The GitHub repository lorenzozaccomer/3d-printing-defects-classification contains a labelled image folder "Images" with 2 categories: no defects, yes defects. Examples follow, each with its label.

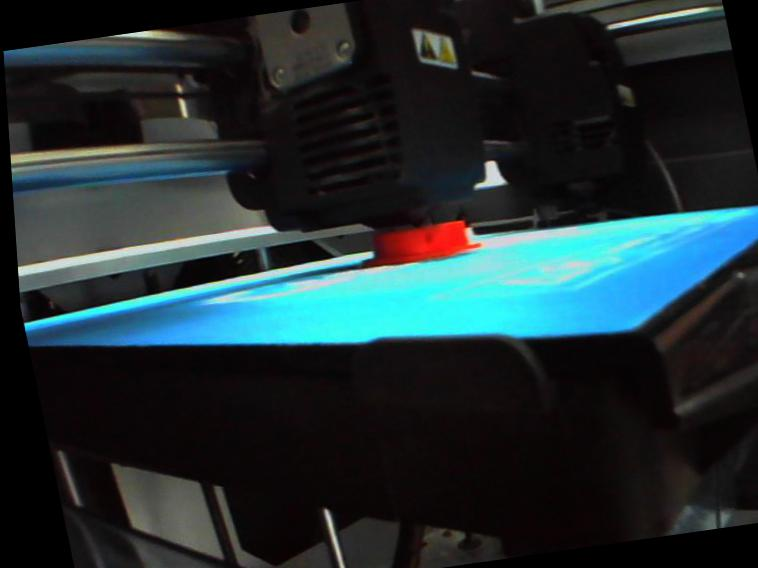
Label: no defects

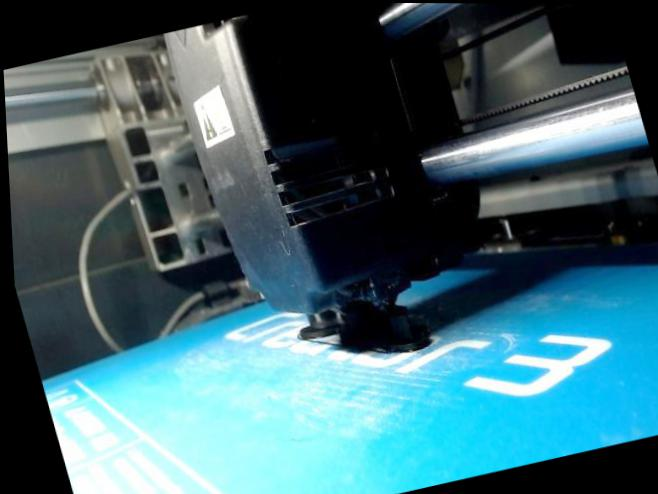
Label: no defects

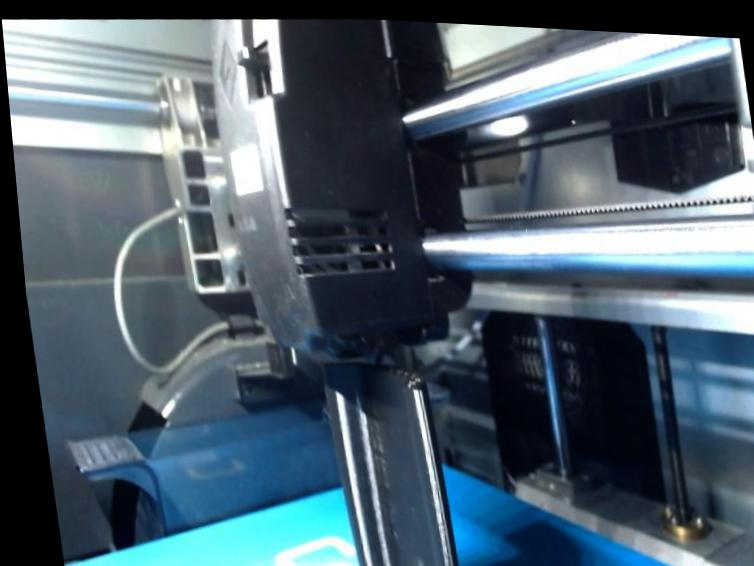
Label: no defects

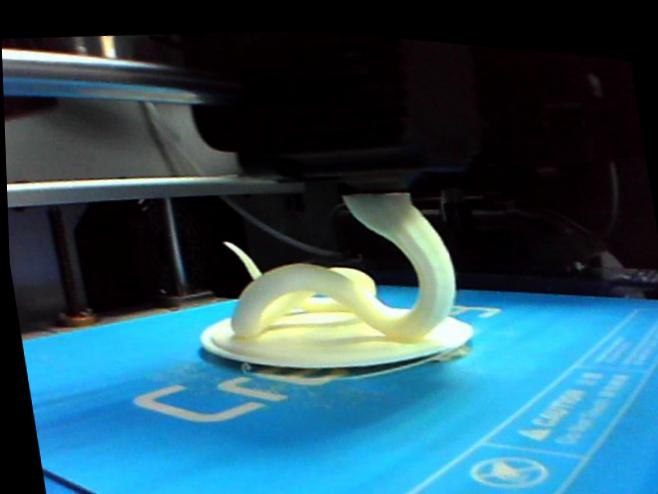
Label: yes defects

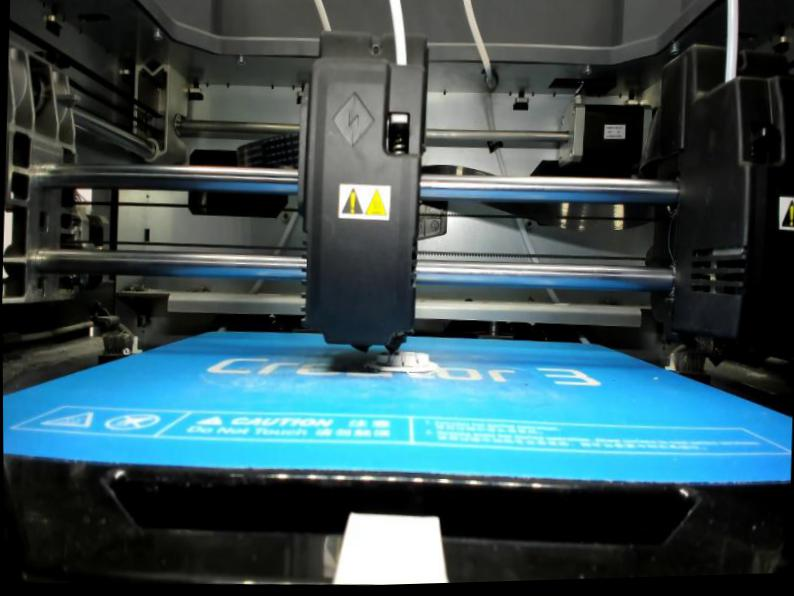
Label: no defects

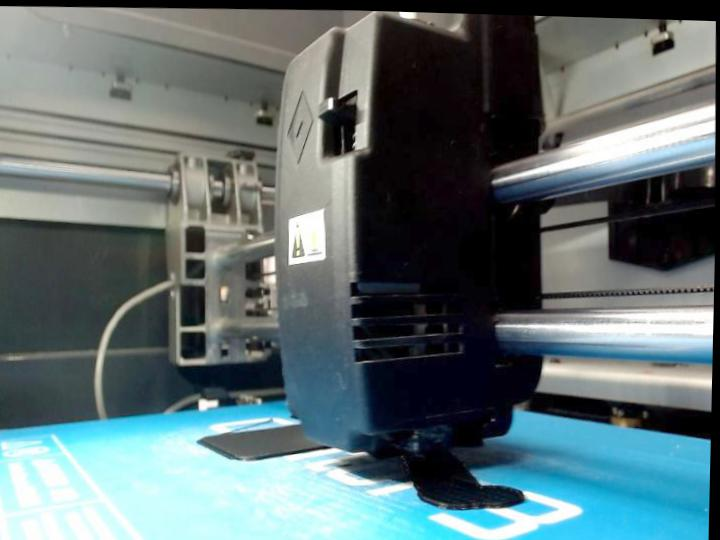
Label: no defects
